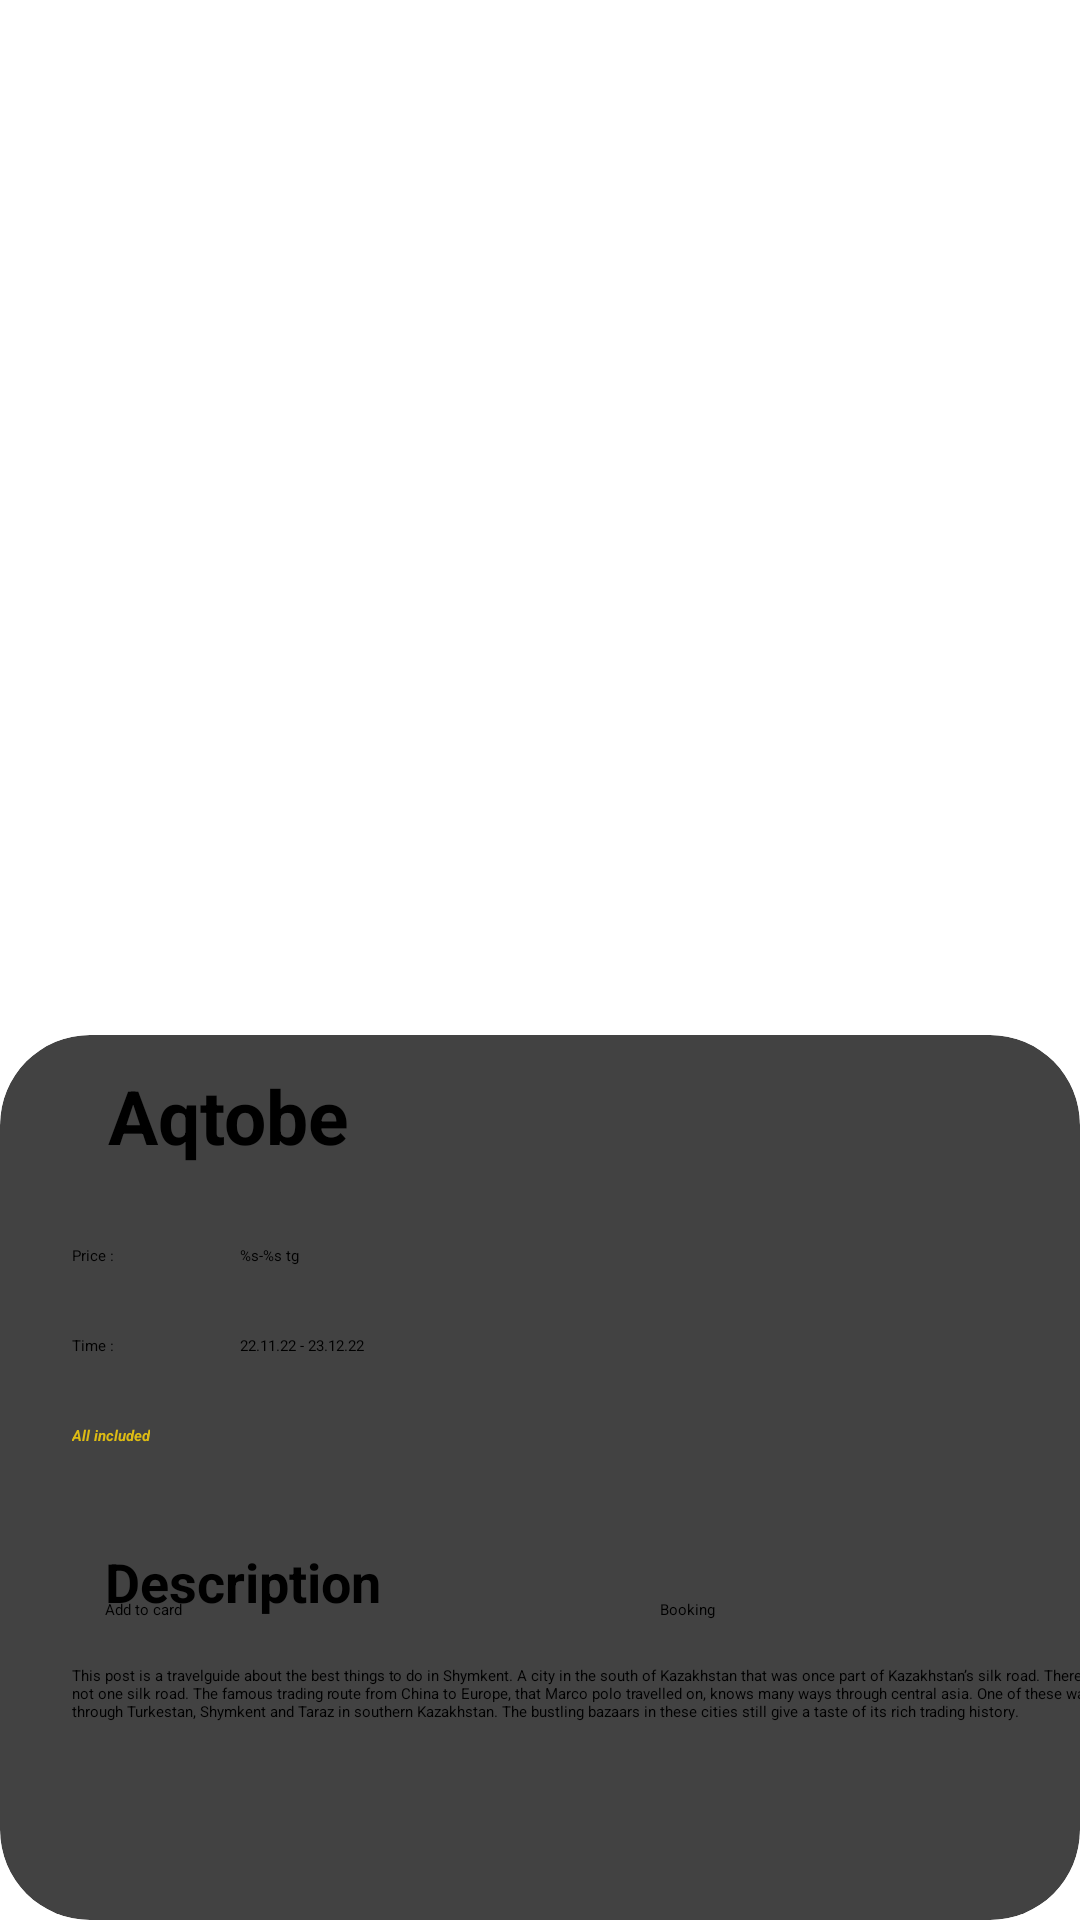

Write the Android layout XML for this screen, with the resource values it uses.
<!-- AndroidManifest.xml: application theme Theme.Project -->
<!-- res/layout/tour_information.xml -->
<?xml version="1.0" encoding="utf-8"?>
<androidx.constraintlayout.widget.ConstraintLayout xmlns:android="http://schemas.android.com/apk/res/android"
    xmlns:app="http://schemas.android.com/apk/res-auto"
    xmlns:tools="http://schemas.android.com/tools"
    android:layout_width="match_parent"
    tools:viewBindingIgnore="false"
    android:layout_height="match_parent">

    <LinearLayout
        android:weightSum="3"
        android:id="@+id/linearLayout"
        android:layout_width="fill_parent"
        android:layout_height="90dp"
        android:orientation="horizontal"
        app:layout_constraintEnd_toEndOf="parent"
        app:layout_constraintStart_toStartOf="parent"
        app:layout_constraintTop_toBottomOf="@+id/imageView2">

        <ImageView
            android:id="@+id/imageView4"
            android:layout_width="match_parent"
            android:layout_height="match_parent"
            android:layout_weight="1"
            tools:srcCompat="@drawable/pr1_1" />

        <ImageView
            android:id="@+id/imageView6"
            android:layout_width="match_parent"
            android:layout_height="match_parent"
            android:layout_weight="1"
            tools:srcCompat="@drawable/pr1_3" />


        <ImageView
            android:id="@+id/imageView5"
            android:layout_width="match_parent"
            android:layout_height="match_parent"
            android:layout_weight="1"
            tools:srcCompat="@tools:sample/avatars" />

    </LinearLayout>

    <ImageView
        android:id="@+id/imageView2"


        android:layout_width="415dp"
        android:layout_height="275dp"
        app:layout_constraintStart_toStartOf="parent"
        app:layout_constraintTop_toTopOf="parent"
        app:srcCompat="@drawable/p2" />

    <androidx.cardview.widget.CardView
        android:id="@+id/text55"
        android:layout_width="match_parent"
        android:layout_height="match_parent"
        android:layout_marginTop="345dp"
        app:cardCornerRadius="30dp"
        app:cardElevation="30dp"
        app:layout_constraintTop_toBottomOf="@id/linearLayout"
        tools:ignore="MissingConstraints">

        <RatingBar
            android:id="@+id/rating"
            android:layout_width="wrap_content"
            android:layout_height="wrap_content"
            android:layout_gravity="end"
            android:layout_marginEnd="-40dp"
            android:isIndicator="false"
            android:numStars="5"
            android:progressTint="#FFEB3B"
            android:rating="0.0"
            android:scaleX="0.5"
            android:scaleY="0.5"
            android:stepSize="0.5"
            app:layout_constraintEnd_toEndOf="parent"
            app:layout_constraintTop_toBottomOf="@+id/linearLayout"
            tools:ignore="MissingConstraints" />

        <TextView
            android:id="@+id/textView9"
            android:layout_width="200dp"
            android:layout_height="wrap_content"
            android:layout_marginStart="36dp"
            android:layout_marginTop="10dp"
            android:text="Aqtobe"
            android:textColor="#000000"
            android:textSize="25sp"
            android:textStyle="bold"
            app:layout_constraintStart_toStartOf="parent"
            app:layout_constraintTop_toBottomOf="@+id/linearLayout" />

        <TextView
            android:id="@+id/textView10"
            android:layout_width="wrap_content"
            android:layout_height="wrap_content"
            android:layout_marginStart="24dp"
            android:layout_marginTop="70dp"
            android:text="Price :"

            app:layout_constraintStart_toStartOf="parent"
            app:layout_constraintTop_toBottomOf="@+id/textView9" />

        <TextView
            android:id="@+id/textView11"
            android:layout_width="wrap_content"
            android:layout_height="wrap_content"
            android:layout_marginStart="24dp"
            android:layout_marginTop="100dp"

            android:text="Time :"
            app:layout_constraintStart_toStartOf="parent"
            app:layout_constraintTop_toBottomOf="@+id/textView10" />

        <TextView
            android:id="@+id/textView12"
            android:layout_width="wrap_content"
            android:layout_height="wrap_content"
            android:layout_marginStart="80dp"
            android:layout_marginTop="70dp"
            android:text="@string/tip_amount"
            app:layout_constraintStart_toEndOf="@+id/textView10"
            app:layout_constraintTop_toTopOf="@+id/textView10"
            tools:ignore="MissingConstraints" />

        <TextView
            android:id="@+id/textView13"
            android:layout_width="wrap_content"
            android:layout_height="wrap_content"
            android:layout_marginStart="80dp"
            android:layout_marginTop="100dp"
            android:text="22.11.22 - 23.12.22"
            app:layout_constraintStart_toEndOf="@+id/textView11"
            app:layout_constraintTop_toTopOf="@+id/textView11"
            tools:ignore="MissingConstraints" />

        <TextView
            android:id="@+id/textView15"
            android:layout_width="wrap_content"
            android:layout_height="wrap_content"
            android:layout_marginStart="35dp"
            android:layout_marginTop="170dp"
            android:text="Description"
            android:textColor="@color/black"
            android:textSize="18sp"
            android:textStyle="bold"
            app:layout_constraintEnd_toEndOf="parent"
            app:layout_constraintHorizontal_bias="0.517"
            app:layout_constraintStart_toStartOf="parent"
            app:layout_constraintTop_toBottomOf="@+id/textView13"
            tools:ignore="MissingConstraints" />


        <ScrollView
            android:id="@+id/scroll"
            android:layout_width="408dp"
            android:layout_height="170dp"
            android:layout_marginStart="4dp"
            android:layout_marginTop="190dp"
            app:layout_constraintStart_toStartOf="parent"
            app:layout_constraintTop_toBottomOf="@id/textView15">

            <LinearLayout
                android:layout_width="match_parent"
                android:layout_height="180dp"
                android:orientation="vertical"
                app:layout_constraintStart_toStartOf="parent"
                app:layout_constraintTop_toBottomOf="@id/textView15">

                <TextView
                    android:id="@+id/textView14"
                    android:layout_width="match_parent"
                    android:layout_height="match_parent"
                    android:layout_gravity="center_horizontal"
                    android:layout_margin="20dp"
                    android:text="This post is a travelguide about the best things to do in Shymkent. A city in the south of Kazakhstan that was once part of Kazakhstan’s silk road. There is actually not one silk road. The famous trading route from China to Europe, that Marco polo travelled on, knows many ways through central asia. One of these ways went through Turkestan, Shymkent and Taraz in southern Kazakhstan. The bustling bazaars in these cities still give a taste of its rich trading history."
                    app:layout_constraintEnd_toEndOf="parent"
                    app:layout_constraintStart_toStartOf="parent"
                    app:layout_constraintTop_toTopOf="parent"
                    tools:ignore="MissingConstraints" />
            </LinearLayout>
        </ScrollView>

        <Button
            android:id="@+id/button"
            android:layout_width="160dp"
            android:layout_height="wrap_content"
            android:layout_gravity="bottom"
            android:layout_marginStart="220dp"
            android:layout_marginEnd="30dp"
            android:layout_marginBottom="100dp"
            android:elevation="8dp"
            android:text="Booking"
            app:layout_constraintEnd_toEndOf="parent"
            app:layout_constraintTop_toTopOf="@+id/button2" />

        <Button
            android:id="@+id/button2"
            android:layout_width="160dp"
            android:layout_height="wrap_content"
            android:layout_gravity="bottom"
            android:layout_marginStart="35dp"
            android:layout_marginTop="20dp"
            android:layout_marginBottom="100dp"
            android:elevation="8dp"
            android:text="Add to card"
            app:layout_constraintStart_toStartOf="parent"
            app:layout_constraintTop_toBottomOf="@id/scroll" />

        <TextView
            android:id="@+id/textView22"
            android:layout_width="wrap_content"
            android:layout_height="wrap_content"
            android:layout_marginStart="24dp"
            android:layout_marginTop="130dp"
            android:text="All included"
            android:textColor="#DDBC14"
            android:textStyle="bold|italic" />


    </androidx.cardview.widget.CardView>


</androidx.constraintlayout.widget.ConstraintLayout>
<!-- resources referenced by this layout -->
<resources>
  <color name="black">#FF000000</color>
  <!-- drawable p2: jpg bitmap (drawable, 131732 bytes) -->
  <!-- drawable pr1_3: jpg bitmap (drawable, 199461 bytes) -->
  <string name="tip_amount">"%s-%s tg"</string>
</resources>
